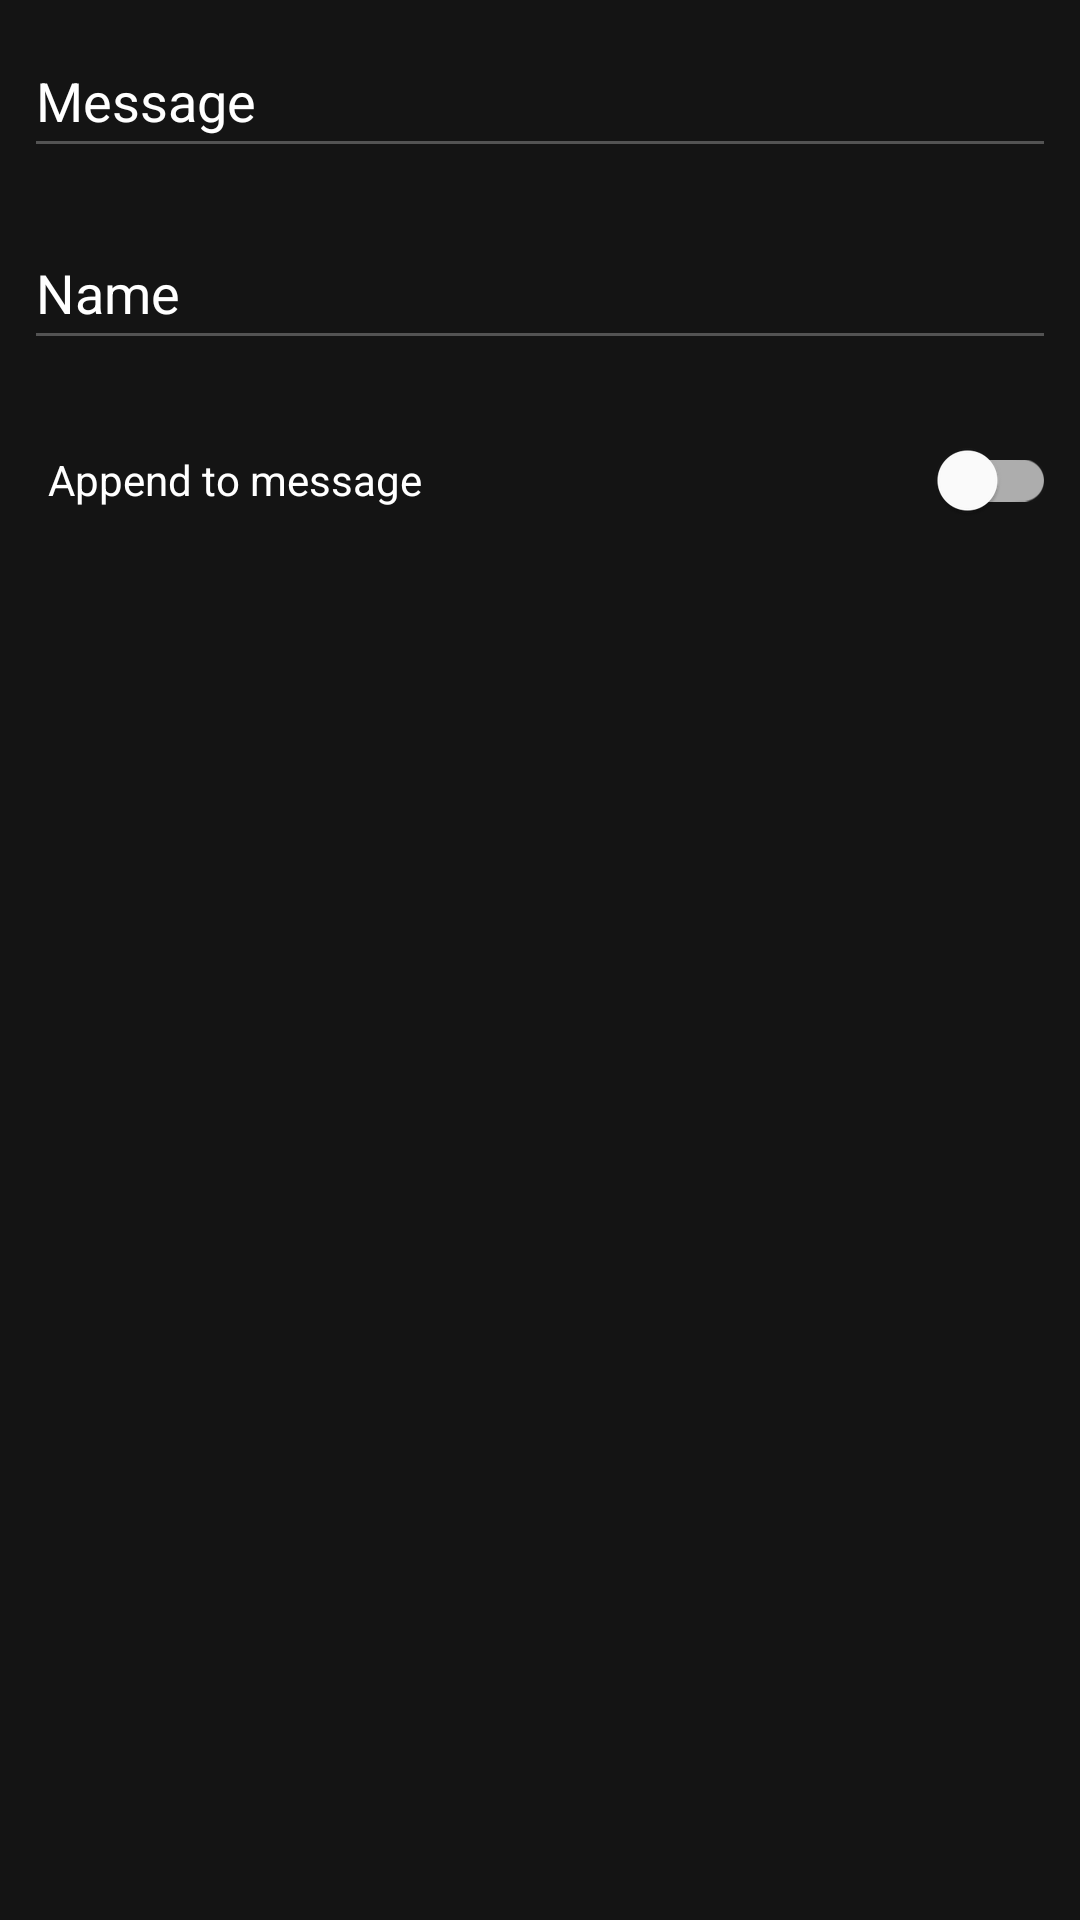

The Android layout XML behind this screen, and the referenced resources:
<!-- AndroidManifest.xml: application theme AppTheme -->
<!-- res/layout/dialog_add_quick_chat.xml -->
<?xml version="1.0" encoding="utf-8"?>
<LinearLayout xmlns:android="http://schemas.android.com/apk/res/android"
    xmlns:app="http://schemas.android.com/apk/res-auto"
    xmlns:tools="http://schemas.android.com/tools"
    android:orientation="vertical"
    android:layout_width="match_parent"
    android:layout_height="match_parent"
    android:layout_margin="16dp"
    android:background="@color/colorAdvancedBackground">

    <EditText
        android:id="@+id/addQuickChatMessage"
        android:layout_width="match_parent"
        android:layout_height="wrap_content"
        android:layout_margin="8dp"
        android:ems="10"
        android:hint="@string/message"
        android:inputType="textShortMessage"
        android:minHeight="48dp"
        android:textColorHint="@color/colorMenuItem"
        android:textColor="@color/colorMenuItem"/>

    <EditText
        android:id="@+id/addQuickChatName"
        android:layout_width="match_parent"
        android:layout_height="wrap_content"
        android:layout_margin="8dp"
        android:ems="10"
        android:hint="@string/name"
        android:inputType="textShortMessage"
        android:minHeight="48dp"
        android:textColorHint="@color/colorMenuItem"
        android:textColor="@color/colorMenuItem"/>

    <LinearLayout
        android:layout_width="match_parent"
        android:layout_height="wrap_content"
        android:orientation="horizontal">

    </LinearLayout>

    <androidx.constraintlayout.widget.ConstraintLayout
        android:layout_width="match_parent"
        android:layout_height="wrap_content">

        <ImageView
            android:id="@+id/addQuickChatInsant"
            android:layout_width="wrap_content"
            android:layout_height="wrap_content"
            android:layout_marginStart="8dp"
            app:layout_constraintBottom_toBottomOf="parent"
            app:layout_constraintStart_toStartOf="parent"
            app:layout_constraintTop_toTopOf="parent"
            app:srcCompat="@drawable/ic_baseline_fast_forward_24"
            app:tint="@color/colorIconTint"/>

        <com.google.android.material.switchmaterial.SwitchMaterial
            android:id="@+id/addQuickChatMode"
            android:layout_width="0dp"
            android:layout_height="wrap_content"
            android:layout_margin="8dp"
            android:layout_marginStart="8dp"
            android:layout_marginEnd="8dp"
            android:text="@string/quick_chat_append"
            app:layout_constraintBottom_toBottomOf="parent"
            app:layout_constraintEnd_toEndOf="parent"
            app:layout_constraintStart_toEndOf="@+id/addQuickChatInsant"
            app:layout_constraintTop_toTopOf="parent"
            android:textColor="@color/colorMenuItem"/>
    </androidx.constraintlayout.widget.ConstraintLayout>

</LinearLayout>
<!-- resources referenced by this layout -->
<resources>
  <color name="colorAdvancedBackground">#141414</color>
  <color name="colorIconTint">#FFFFFF</color>
  <color name="colorMenuItem">#FFFFFF</color>
  <string name="message">Message</string>
  <string name="name">Name</string>
  <string name="quick_chat_append">Append to message</string>
  <style name="AppTheme" parent="Theme.MaterialComponents.DayNight">
          
          <item name="actionBarTheme">@style/MyActionBar</item>
          <item name="materialButtonStyle">@style/Widget.App.Button</item>
          <item name="materialAlertDialogTheme">@style/CustomMaterialDialog</item>
  
          <item name="colorPrimary">@color/colorPrimary</item>
          <item name="colorPrimaryDark">@color/colorPrimaryDark</item>
  
          <item name="windowNoTitle">true</item>
          <item name="android:itemTextAppearance">@style/menu_item_color</item>
          <item name="actionModeStyle">@style/MyActionMode</item>
          <item name="windowActionModeOverlay">true</item>
  
          <item name="popupMenuBackground">@color/colorAdvancedBackground</item>
  
          <item name="android:radioButtonStyle">@style/Radio</item>
  
          <item name="colorControlActivated">@color/colorMenuItem</item>
          <item name="colorControlNormal">@color/colourGrey</item>
  
      </style>
  <style name="MyActionBar" parent="@style/ThemeOverlay.MaterialComponents.ActionBar">
          <item name="background">@color/colorPrimary</item>
          <item name="android:textColorPrimary">@color/colorOnPrimary</item>
      </style>
  <style name="Widget.App.Button" parent="Widget.MaterialComponents.Button">
          <item name="backgroundTint">@color/buttonColor</item>
      </style>
  <style name="CustomMaterialDialog" parent="@style/ThemeOverlay.MaterialComponents.MaterialAlertDialog">
           
          <item name="android:background">@color/colorAdvancedBackground</item>
           
          <item name="colorOnSurface">@color/unselectedColor</item>
          
          <item name="colorPrimary">@color/unselectedColor</item>
      </style>
  <color name="colorPrimary">#d500f9 </color>
  <color name="colorPrimaryDark">#d500f9 </color>
  <style name="menu_item_color">
          <item name="android:textColor">@color/colorMenuItem</item>
      </style>
  <style name="MyActionMode" parent="Base.Widget.AppCompat.ActionMode">
          <item name="background">@color/colorPrimary</item>
          <item name="android:textSize">16sp</item>
          <item name="android:textColorPrimary">@color/colorOnPrimary</item>
      </style>
  <style name="Radio" parent="Widget.AppCompat.CompoundButton.RadioButton">
          <item name="android:textColor">@color/colorMenuItem</item>
      </style>
  <color name="colourGrey">#535353</color>
  <color name="colorOnPrimary">#FFFFFF</color>
  <color name="buttonColor">#d500f9 </color>
  <color name="unselectedColor">#AAAAAA</color>
</resources>
